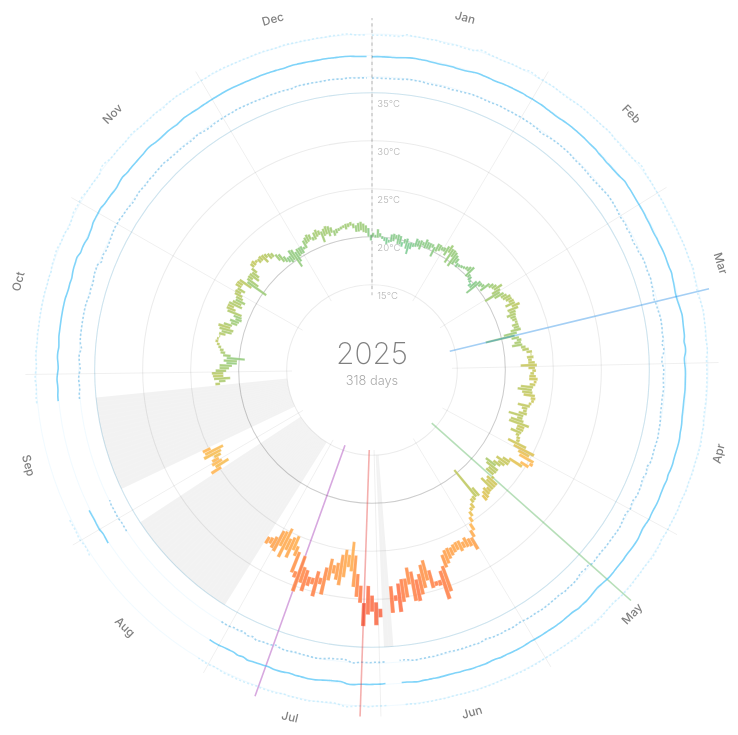
D3 v7 page, settled after 360 driven frames (6 s of simulated time); the page loaded 1 data file(s).


// ── wheel.js
(function () {
  const OUTER_RADIUS = 260;
  const INNER_RADIUS = 80;
  const HUMIDITY_RING_WIDTH = 50;
  const HUMIDITY_GAP = 10;
  const MONTH_LABELS = [
    'Jan', 'Feb', 'Mar', 'Apr', 'May', 'Jun',
    'Jul', 'Aug', 'Sep', 'Oct', 'Nov', 'Dec'
  ];

  const svg = d3.select('#wheel');
  const tooltip = d3.select('#tooltip');

  let g;

  function setup() {
    const contentRadius = OUTER_RADIUS + HUMIDITY_RING_WIDTH + HUMIDITY_GAP + 40;
    const size = contentRadius * 2;

    svg
      .attr('viewBox', `${-contentRadius} ${-contentRadius} ${size} ${size}`)
      .attr('preserveAspectRatio', 'xMidYMid meet');

    g = svg.append('g');
  }

  // Temperature scale: maps temp to radius
  // Indoor sensor: typical range 15-35°C, with rare outliers below
  const rTemp = d3.scaleLinear()
    .domain([10, 35])
    .range([INNER_RADIUS, OUTER_RADIUS]);

  // Multi-stop color scale for indoor sensor range
  const tempColorScale = d3.scaleLinear()
    .domain([15, 20, 25, 30, 35])
    .range(['#4fc3f7', '#81c784', '#ffb74d', '#ff7043', '#e53935'])
    .interpolate(d3.interpolateHcl);

  const arc = d3.arc();

  function drawRefs(days) {
    // Remove previous refs
    g.selectAll('.ref, .ref-label').remove();

    // Compute range from actual data
    const allMin = d3.min(days, d => d.minTemp);
    const allMax = d3.max(days, d => d.maxTemp);

    // Round to nearest 5°C for nice ticks
    const tickMin = Math.floor(allMin / 5) * 5;
    const tickMax = Math.ceil(allMax / 5) * 5;

    // Update the temperature scale domain
    rTemp.domain([tickMin, tickMax]);

    const refsData = d3.range(tickMin, tickMax + 1, 5);

    // Reference circles
    g.selectAll('.ref-circle')
      .data(refsData)
      .enter().append('circle')
      .attr('class', d => d === 20 ? 'ref ref-zero' : 'ref')
      .attr('r', d => rTemp(d));

    // Labels just to the right of the Jan 1 tick, below the circle line
    g.selectAll('.ref-label')
      .data(refsData)
      .enter().append('text')
      .attr('class', 'ref-label')
      .attr('x', 5)
      .attr('y', d => -rTemp(d))
      .attr('dy', '1.5em')
      .style('text-anchor', 'start')
      .text(d => `${d}°C`);

    // Outer humidity reference circle
    g.append('circle')
      .attr('class', 'ref')
      .attr('r', OUTER_RADIUS)
      .style('stroke', 'rgba(79, 195, 247, 0.2)');
  }

  function drawMonthLabels(days) {
    const angleScale = d3.scaleLinear()
      .domain([1, 366])
      .range([0, 2 * Math.PI]);

    // Month start days (approximate)
    const monthStarts = [1, 32, 60, 91, 121, 152, 182, 213, 244, 274, 305, 335];

    // Radial ticks at month boundaries
    const tickInner = INNER_RADIUS - 5;
    const tickOuter = OUTER_RADIUS + HUMIDITY_RING_WIDTH + HUMIDITY_GAP + 5;

    g.selectAll('.month-tick')
      .data(monthStarts)
      .enter().append('line')
      .attr('class', 'month-tick')
      .attr('x1', d => tickInner * Math.cos(angleScale(d) - Math.PI / 2))
      .attr('y1', d => tickInner * Math.sin(angleScale(d) - Math.PI / 2))
      .attr('x2', d => tickOuter * Math.cos(angleScale(d) - Math.PI / 2))
      .attr('y2', d => tickOuter * Math.sin(angleScale(d) - Math.PI / 2));

    // Month labels positioned at the middle of each month
    g.selectAll('.month-label')
      .data(MONTH_LABELS)
      .enter().append('text')
      .attr('class', 'month-label')
      .attr('transform', (d, i) => {
        const a = angleScale(monthStarts[i] + 15) - Math.PI / 2;
        const r = OUTER_RADIUS + HUMIDITY_RING_WIDTH + HUMIDITY_GAP + 18;
        const deg = a * 180 / Math.PI;
        // Flip labels in the bottom half (Apr-Sep) so they read right-side up
        const isBottom = deg > 0 && deg < 180;
        const rotation = isBottom ? deg - 90 : deg + 90;
        return `translate(${r * Math.cos(a)}, ${r * Math.sin(a)}) rotate(${rotation})`;
      })
      .text(d => d);
  }

  function getDayOfYear(dateStr) {
    const date = new Date(dateStr);
    const start = new Date(date.getFullYear(), 0, 1);
    return Math.floor((date - start) / (1000 * 60 * 60 * 24));
  }

  // For "all" mode: get position of a date within the full chronological range

  function drawYearLabels(days) {
    // Determine the chronological span
    const firstDate = new Date(days[0].date);
    const lastDate = new Date(days[days.length - 1].date);
    const totalSpanDays = Math.floor((lastDate - firstDate) / (1000 * 60 * 60 * 24)) + 1;

    const angleScale = d3.scaleLinear()
      .domain([0, 1])
      .range([0, 2 * Math.PI]);

    // Find year boundaries within the data range
    const firstYear = firstDate.getFullYear();
    const lastYear = lastDate.getFullYear();
    const yearStarts = [];

    for (let y = firstYear; y <= lastYear + 1; y++) {
      const yearDate = new Date(y, 0, 1);
      if (yearDate >= firstDate && yearDate <= lastDate) {
        const pos = (yearDate - firstDate) / (1000 * 60 * 60 * 24) / totalSpanDays;
        yearStarts.push({ year: y, pos });
      }
    }

    // Radial ticks at year boundaries
    const tickInner = INNER_RADIUS - 5;
    const tickOuter = OUTER_RADIUS + HUMIDITY_RING_WIDTH + HUMIDITY_GAP + 5;

    g.selectAll('.month-tick')
      .data(yearStarts)
      .enter().append('line')
      .attr('class', 'month-tick')
      .attr('x1', d => tickInner * Math.cos(angleScale(d.pos) - Math.PI / 2))
      .attr('y1', d => tickInner * Math.sin(angleScale(d.pos) - Math.PI / 2))
      .attr('x2', d => tickOuter * Math.cos(angleScale(d.pos) - Math.PI / 2))
      .attr('y2', d => tickOuter * Math.sin(angleScale(d.pos) - Math.PI / 2));

    // Year labels between ticks
    const yearLabels = [];
    for (let y = firstYear; y <= lastYear; y++) {
      const start = Math.max(0, ((new Date(y, 0, 1)) - firstDate) / (1000 * 60 * 60 * 24) / totalSpanDays);
      const end = Math.min(1, ((new Date(y + 1, 0, 1)) - firstDate) / (1000 * 60 * 60 * 24) / totalSpanDays);
      yearLabels.push({ year: y, pos: (start + end) / 2 });
    }

    g.selectAll('.month-label')
      .data(yearLabels)
      .enter().append('text')
      .attr('class', 'month-label')
      .attr('transform', d => {
        const a = angleScale(d.pos) - Math.PI / 2;
        const r = OUTER_RADIUS + HUMIDITY_RING_WIDTH + HUMIDITY_GAP + 18;
        const deg = a * 180 / Math.PI;
        const isBottom = deg > 0 && deg < 180;
        const rotation = isBottom ? deg - 90 : deg + 90;
        return `translate(${r * Math.cos(a)}, ${r * Math.sin(a)}) rotate(${rotation})`;
      })
      .text(d => d.year);
  }

  function drawWheel(days, label) {
    // Clear previous
    g.selectAll('.bar, .missing-bar, .humidity-line, .humidity-line-hover, .month-label, .month-tick, .hand, .title, .subtitle, .marker').remove();

    // Redraw temperature references based on current data
    drawRefs(days);

    // Always position bars by day-of-year (365 slots) for single year,
    // or chronologically for "all"
    const totalDays = 365;
    let anglePerDay, getAngle;

    if (label === 'all' && days.length > 0) {
      const firstDate = new Date(days[0].date);
      const lastDate = new Date(days[days.length - 1].date);
      const totalSpanDays = Math.floor((lastDate - firstDate) / (1000 * 60 * 60 * 24)) + 1;
      anglePerDay = (2 * Math.PI) / totalSpanDays;
      getAngle = (d) => {
        const date = new Date(d.date);
        const dayOffset = Math.floor((date - firstDate) / (1000 * 60 * 60 * 24));
        return (dayOffset / totalSpanDays) * 2 * Math.PI;
      };
    } else {
      anglePerDay = (2 * Math.PI) / totalDays;
      getAngle = (d) => (getDayOfYear(d.date) / totalDays) * 2 * Math.PI;
    }

    // Draw black slices for missing days
    if (label !== 'all') {
      const presentDays = new Set(days.map(d => getDayOfYear(d.date)));
      const missingDays = d3.range(0, totalDays).filter(d => !presentDays.has(d));
      g.selectAll('.missing-bar')
        .data(missingDays)
        .enter().append('path')
        .attr('class', 'missing-bar')
        .attr('d', dayNum => {
          const startAngle = (dayNum / totalDays) * 2 * Math.PI;
          const endAngle = startAngle + anglePerDay;
          return arc({
            innerRadius: INNER_RADIUS,
            outerRadius: OUTER_RADIUS,
            startAngle: startAngle,
            endAngle: endAngle
          });
        });
    }

    // Draw temperature bars
    const bars = g.selectAll('.bar')
      .data(days)
      .enter().append('path')
      .attr('class', 'bar')
      .attr('d', (d, i) => {
        const startAngle = getAngle(d);
        const endAngle = startAngle + anglePerDay;
        const domain = rTemp.domain();
        const innerR = Math.max(INNER_RADIUS, rTemp(Math.max(domain[0], d.minTemp)));
        const outerR = Math.max(innerR + 1, rTemp(Math.min(domain[1], d.maxTemp)));
        return arc({
          innerRadius: innerR,
          outerRadius: outerR,
          startAngle: startAngle,
          endAngle: endAngle
        });
      })
      .attr('fill', d => tempColorScale(d.meanTemp));

    // Tooltip interactions
    bars.on('mouseover', function (event, d) {
      const date = new Date(d.date);
      const formatted = date.toLocaleDateString('en-US', {
        weekday: 'short', year: 'numeric', month: 'long', day: 'numeric'
      });
      tooltip.style('opacity', 1)
        .html(`
          <div class="date">${formatted}</div>
          <div class="value">Min: <span>${d.minTemp.toFixed(1)}°C</span></div>
          <div class="value">Max: <span>${d.maxTemp.toFixed(1)}°C</span></div>
          <div class="value">Mean: <span>${d.meanTemp.toFixed(1)}°C</span></div>
          ${d.meanHumidity != null ? `<div class="value">Humidity: <span>${d.meanHumidity.toFixed(0)}%</span></div>` : ''}
          <div class="value">Readings: <span>${d.readings}</span></div>
        `);
    })
      .on('mousemove', function (event) {
        tooltip
          .style('left', (event.clientX + 12) + 'px')
          .style('top', (event.clientY - 10) + 'px');
      })
      .on('mouseout', function () {
        tooltip.style('opacity', 0);
      });

    // Humidity as three separate radial line charts, each in its own band
    const validHumidity = days.filter(d => d.meanHumidity != null && d.meanHumidity <= 100);

    const bandHeight = (HUMIDITY_RING_WIDTH - HUMIDITY_GAP * 2) / 3;
    const bandStart = OUTER_RADIUS + HUMIDITY_GAP;

    const humidityBands = [
      { key: 'minHumidity', cls: 'humidity-line-min', label: 'Min', offset: 0 },
      { key: 'meanHumidity', cls: 'humidity-line-mean', label: 'Mean', offset: bandHeight + HUMIDITY_GAP },
      { key: 'maxHumidity', cls: 'humidity-line-max', label: 'Max', offset: (bandHeight + HUMIDITY_GAP) * 2 },
    ];

    // Split into contiguous segments (break if gap > 1 day)
    const segments = [];
    let currentSegment = [];
    for (let i = 0; i < validHumidity.length; i++) {
      if (currentSegment.length === 0) {
        currentSegment.push(validHumidity[i]);
      } else {
        const prevDay = getDayOfYear(currentSegment[currentSegment.length - 1].date);
        const currDay = getDayOfYear(validHumidity[i].date);
        if (currDay - prevDay <= 2) {
          currentSegment.push(validHumidity[i]);
        } else {
          segments.push(currentSegment);
          currentSegment = [validHumidity[i]];
        }
      }
    }
    if (currentSegment.length) segments.push(currentSegment);

    // Draw reference circles for each band
    humidityBands.forEach(({ offset }) => {
      g.append('circle')
        .attr('class', 'ref')
        .attr('r', bandStart + offset + bandHeight / 2)
        .style('stroke', 'rgba(79, 195, 247, 0.08)');
    });

    // Draw lines per band
    humidityBands.forEach(({ key, cls, offset }) => {
      const bandRadius = d3.scaleLinear()
        .domain([0, 100])
        .range([bandStart + offset, bandStart + offset + bandHeight]);

      const radial = d3.lineRadial()
        .angle(d => getAngle(d))
        .radius(d => bandRadius(d[key]))
        .curve(d3.curveCardinal);

      segments.forEach(segment => {
        if (segment.length < 2) return;
        g.append('path')
          .datum(segment)
          .attr('class', `humidity-line ${cls}`)
          .attr('d', radial);
      });
    });

    // Invisible hover target across all bands (follows mean line position)
    const hoverRadius = d3.scaleLinear()
      .domain([0, 100])
      .range([bandStart, bandStart + HUMIDITY_RING_WIDTH]);

    const hoverLine = d3.lineRadial()
      .angle(d => getAngle(d))
      .radius(d => hoverRadius(d.meanHumidity))
      .curve(d3.curveCardinal);

    segments.forEach(segment => {
      if (segment.length < 2) return;
      g.append('path')
        .datum(segment)
        .attr('class', 'humidity-line-hover')
        .attr('d', hoverLine)
        .on('mousemove', function (event) {
          const [mx, my] = d3.pointer(event, g.node());
          let angle = Math.atan2(my, mx) + Math.PI / 2;
          if (angle < 0) angle += 2 * Math.PI;

          const closest = validHumidity.reduce((best, d) => {
            let dAngle = getAngle(d);
            const dist = Math.abs(dAngle - angle);
            return dist < best.dist ? { d, dist } : best;
          }, { d: null, dist: Infinity });

          if (closest.d) {
            const d = closest.d;
            const date = new Date(d.date);
            const formatted = date.toLocaleDateString('en-US', {
              weekday: 'short', year: 'numeric', month: 'long', day: 'numeric'
            });
            tooltip.style('opacity', 1)
              .html(`
                <div class="date">${formatted}</div>
                <div class="value">Humidity: <span>${d.meanHumidity.toFixed(1)}%</span></div>
                <div class="value">Min: <span>${d.minHumidity.toFixed(1)}%</span></div>
                <div class="value">Max: <span>${d.maxHumidity.toFixed(1)}%</span></div>
              `);
          }
          tooltip
            .style('left', (event.clientX + 12) + 'px')
            .style('top', (event.clientY - 10) + 'px');
        })
        .on('mouseout', function () {
          tooltip.style('opacity', 0);
        });
    });

    // Month labels and ticks (skip for "all" — use year labels instead)
    if (label !== 'all') {
      drawMonthLabels(days);
    } else {
      drawYearLabels(days);
    }

    // Mark hottest and coldest days with full radial ticks (like month ticks, drawn below bars)
    const hottestDay = days.reduce((best, d) => d.maxTemp > best.maxTemp ? d : best, days[0]);
    const coldestDay = days.reduce((best, d) => d.minTemp < best.minTemp ? d : best, days[0]);
    const widestDay = days.reduce((best, d) => (d.maxTemp - d.minTemp) > (best.maxTemp - best.minTemp) ? d : best, days[0]);
    const nicestDay = days.reduce((best, d) => {
      const score = Math.abs(d.meanTemp - 23) + (d.maxTemp - d.minTemp) * 0.3;
      const bestScore = Math.abs(best.meanTemp - 23) + (best.maxTemp - best.minTemp) * 0.3;
      return score < bestScore ? d : best;
    }, days[0]);

    const tickInner = INNER_RADIUS - 5;
    const tickOuter = OUTER_RADIUS + HUMIDITY_RING_WIDTH + HUMIDITY_GAP + 5;

    [
      { day: hottestDay, cls: 'marker-hot', tooltipLabel: 'Hottest day', temp: hottestDay.maxTemp, tempLabel: 'Max', behind: false },
      { day: coldestDay, cls: 'marker-cold', tooltipLabel: 'Coldest day', temp: coldestDay.minTemp, tempLabel: 'Min', behind: false },
      { day: widestDay, cls: 'marker-wide', tooltipLabel: 'Widest range', temp: widestDay.maxTemp - widestDay.minTemp, tempLabel: 'Range', behind: true },
      { day: nicestDay, cls: 'marker-nice', tooltipLabel: 'Nicest day', temp: nicestDay.meanTemp, tempLabel: 'Mean', behind: true },
    ].forEach(({ day, cls, tooltipLabel, temp, tempLabel, behind }) => {
      const angle = getAngle(day) + anglePerDay / 2 - Math.PI / 2;

      // Full radial tick — insert behind bars for "wide", append on top for others
      const line = behind
        ? g.insert('line', '.bar')
        : g.append('line');

      line
        .attr('class', `marker ${cls}`)
        .attr('x1', tickInner * Math.cos(angle))
        .attr('y1', tickInner * Math.sin(angle))
        .attr('x2', tickOuter * Math.cos(angle))
        .attr('y2', tickOuter * Math.sin(angle))
        .on('mouseover', function (event) {
          const date = new Date(day.date);
          const formatted = date.toLocaleDateString('en-US', {
            weekday: 'short', year: 'numeric', month: 'long', day: 'numeric'
          });
          tooltip.style('opacity', 1)
            .html(`
              <div class="date">${tooltipLabel}</div>
              <div class="value">${formatted}</div>
              <div class="value">${tempLabel}: <span>${temp.toFixed(1)}°C</span></div>
            `);
        })
        .on('mousemove', function (event) {
          tooltip
            .style('left', (event.clientX + 12) + 'px')
            .style('top', (event.clientY - 10) + 'px');
        })
        .on('mouseout', function () {
          tooltip.style('opacity', 0);
        });
    });

    // Draw the "hand" line pointing to Jan 1st
    g.append('line')
      .attr('class', 'hand')
      .attr('x1', 0)
      .attr('x2', 0)
      .attr('y1', -INNER_RADIUS + 10)
      .attr('y2', -OUTER_RADIUS - HUMIDITY_RING_WIDTH - HUMIDITY_GAP - 10);

    // Title
    const titleText = label === 'all' ? 'DHT22' : label;
    g.append('text')
      .attr('class', 'title')
      .attr('dy', '-0.2em')
      .text(titleText);

    g.append('text')
      .attr('class', 'subtitle')
      .attr('dy', '1.2em')
      .text(label === 'all' ? '2024 – 2026' : `${days.length} days`);
  }

  // Load data and render
  d3.json('data-by-year.json').then(function (dataByYear) {
    setup();

    // Flatten all years for "all" view
    const allDays = Object.values(dataByYear).flat();

    // Initial render: show current year
    const currentYear = new Date().getFullYear().toString();
    const initialYear = dataByYear[currentYear] ? currentYear : '2025';
    drawWheel(dataByYear[initialYear] || allDays, initialYear);
    document.querySelector(`[data-year="${initialYear}"]`).classList.add('active');
    document.querySelector('[data-year="all"]').classList.remove('active');

    // Year button handlers
    document.querySelectorAll('.year-btn').forEach(btn => {
      btn.addEventListener('click', function () {
        document.querySelectorAll('.year-btn').forEach(b => b.classList.remove('active'));
        this.classList.add('active');

        const year = this.dataset.year;
        if (year === 'all') {
          drawWheel(allDays, 'all');
        } else {
          drawWheel(dataByYear[year] || [], year);
        }
      });
    });
  });
})();


### data: data-by-year.json
{
 "2024": [
  {
   "date": "2024-12-22",
   "minTemp": 20,
   "maxTemp": 20.2,
   "meanTemp": 20.1,
   "minHumidity": 43.4,
   "maxHumidity": 44.8,
   "meanHumidity": 44.1,
   "readings": 9
  },
  {
   "date": "2024-12-23",
   "minTemp": 19.8,
   "maxTemp": 20.5,
   "meanTemp": 20.2,
   "minHumidity": 37.9,
   "maxHumidity": 43.6,
   "meanHumidity": 41,
   "readings": 23
  },
  {
   "date": "2024-12-24",
   "minTemp": 19.7,
   "maxTemp": 20.9,
   "meanTemp": 20.4,
   "minHumidity": 33.7,
   "maxHumidity": 41.8,
   "meanHumidity": 37.9,
   "readings": 23
  },
  {
   "date": "2024-12-25",
   "minTemp": 19.9,
   "maxTemp": 20.8,
   "meanTemp": 20.4,
   "minHumidity": 33.1,
   "maxHumidity": 38,
   "meanHumidity": 34.5,
   "readings": 23
  },
  {
   "date": "2024-12-26",
   "minTemp": 19.8,
   "maxTemp": 20.6,
   "meanTemp": 20.3,
   "minHumidity": 32.2,
   "maxHumidity": 34.1,
   "meanHumidity": 32.7,
   "readings": 23
  },
  {
   "date": "2024-12-27",
   "minTemp": 19.6,
   "maxTemp": 20.6,
   "meanTemp": 20.2,
   "minHumidity": 32.2,
   "maxHumidity": 41.9,
   "meanHumidity": 35.8,
   "readings": 23
  },
  {
   "date": "2024-12-28",
   "minTemp": 19.8,
   "maxTemp": 20.6,
   "meanTemp": 20.4,
   "minHumidity": 34.6,
   "maxHumidity": 38,
   "meanHumidity": 36.3,
   "readings": 19
  },
  {
   "date": "2024-12-29",
   "minTemp": 17.6,
   "maxTemp": 20.5,
   "meanTemp": 20.1,
   "minHumidity": 31.7,
   "maxHumidity": 45,
   "meanHumidity": 38.5,
   "readings": 23
  },
  "... 2 more items"
 ],
 "2025": [
  {
   "date": "2025-01-01",
   "minTemp": 20,
   "maxTemp": 20.4,
   "meanTemp": 20.3,
   "minHumidity": 35.8,
   "maxHumidity": 37.8,
   "meanHumidity": 36.5,
   "readings": 23
  },
  {
   "date": "2025-01-02",
   "minTemp": 19.9,
   "maxTemp": 20.2,
   "meanTemp": 20.1,
   "minHumidity": 37.8,
   "maxHumidity": 38.8,
   "meanHumidity": 38.4,
   "readings": 23
  },
  {
   "date": "2025-01-03",
   "minTemp": 19.9,
   "maxTemp": 20.8,
   "meanTemp": 20.4,
   "minHumidity": 35.7,
   "maxHumidity": 39,
   "meanHumidity": 37.7,
   "readings": 23
  },
  {
   "date": "2025-01-04",
   "minTemp": 20,
   "maxTemp": 20.4,
   "meanTemp": 20.1,
   "minHumidity": 36.4,
   "maxHumidity": 38.6,
   "meanHumidity": 37.5,
   "readings": 23
  },
  {
   "date": "2025-01-05",
   "minTemp": 19.8,
   "maxTemp": 20.1,
   "meanTemp": 19.9,
   "minHumidity": 35.9,
   "maxHumidity": 37.4,
   "meanHumidity": 36.8,
   "readings": 23
  },
  {
   "date": "2025-01-06",
   "minTemp": 19.6,
   "maxTemp": 20,
   "meanTemp": 19.7,
   "minHumidity": 37.4,
   "maxHumidity": 39.3,
   "meanHumidity": 38.6,
   "readings": 23
  },
  {
   "date": "2025-01-07",
   "minTemp": 19.3,
   "maxTemp": 20,
   "meanTemp": 19.6,
   "minHumidity": 39.4,
   "maxHumidity": 60.5,
   "meanHumidity": 43.4,
   "readings": 22
  },
  {
   "date": "2025-01-08",
   "minTemp": 19.5,
   "maxTemp": 19.8,
   "meanTemp": 19.7,
   "minHumidity": 44.9,
   "maxHumidity": 52.3,
   "meanHumidity": 47.6,
   "readings": 23
  },
  "... 310 more items"
 ],
 "2026": [
  {
   "date": "2026-01-01",
   "minTemp": 19.3,
   "maxTemp": 19.9,
   "meanTemp": 19.5,
   "minHumidity": 38.6,
   "maxHumidity": 47.2,
   "meanHumidity": 40.3,
   "readings": 22
  },
  {
   "date": "2026-01-02",
   "minTemp": 18.7,
   "maxTemp": 19.6,
   "meanTemp": 19.3,
   "minHumidity": 41.5,
   "maxHumidity": 47.8,
   "meanHumidity": 44.2,
   "readings": 22
  },
  {
   "date": "2026-01-03",
   "minTemp": 18.6,
   "maxTemp": 19.3,
   "meanTemp": 19.1,
   "minHumidity": 41.1,
   "maxHumidity": 46.5,
   "meanHumidity": 43.3,
   "readings": 22
  },
  {
   "date": "2026-01-04",
   "minTemp": 18.8,
   "maxTemp": 19.4,
   "meanTemp": 19.1,
   "minHumidity": 40.1,
   "maxHumidity": 46.3,
   "meanHumidity": 42.4,
   "readings": 22
  },
  {
   "date": "2026-01-05",
   "minTemp": 18.9,
   "maxTemp": 19.5,
   "meanTemp": 19.2,
   "minHumidity": 32,
   "maxHumidity": 46.9,
   "meanHumidity": 42.9,
   "readings": 22
  },
  {
   "date": "2026-01-06",
   "minTemp": 18.9,
   "maxTemp": 19.8,
   "meanTemp": 19.2,
   "minHumidity": 37.4,
   "maxHumidity": 44.2,
   "meanHumidity": 40.4,
   "readings": 22
  },
  {
   "date": "2026-01-07",
   "minTemp": 18.1,
   "maxTemp": 19.6,
   "meanTemp": 19,
   "minHumidity": 35.5,
   "maxHumidity": 44.7,
   "meanHumidity": 37.9,
   "readings": 22
  },
  {
   "date": "2026-01-08",
   "minTemp": 18.5,
   "maxTemp": 19.5,
   "meanTemp": 19,
   "minHumidity": 35.3,
   "maxHumidity": 42.1,
   "meanHumidity": 38.4,
   "readings": 22
  },
  "... 293 more items"
 ]
}